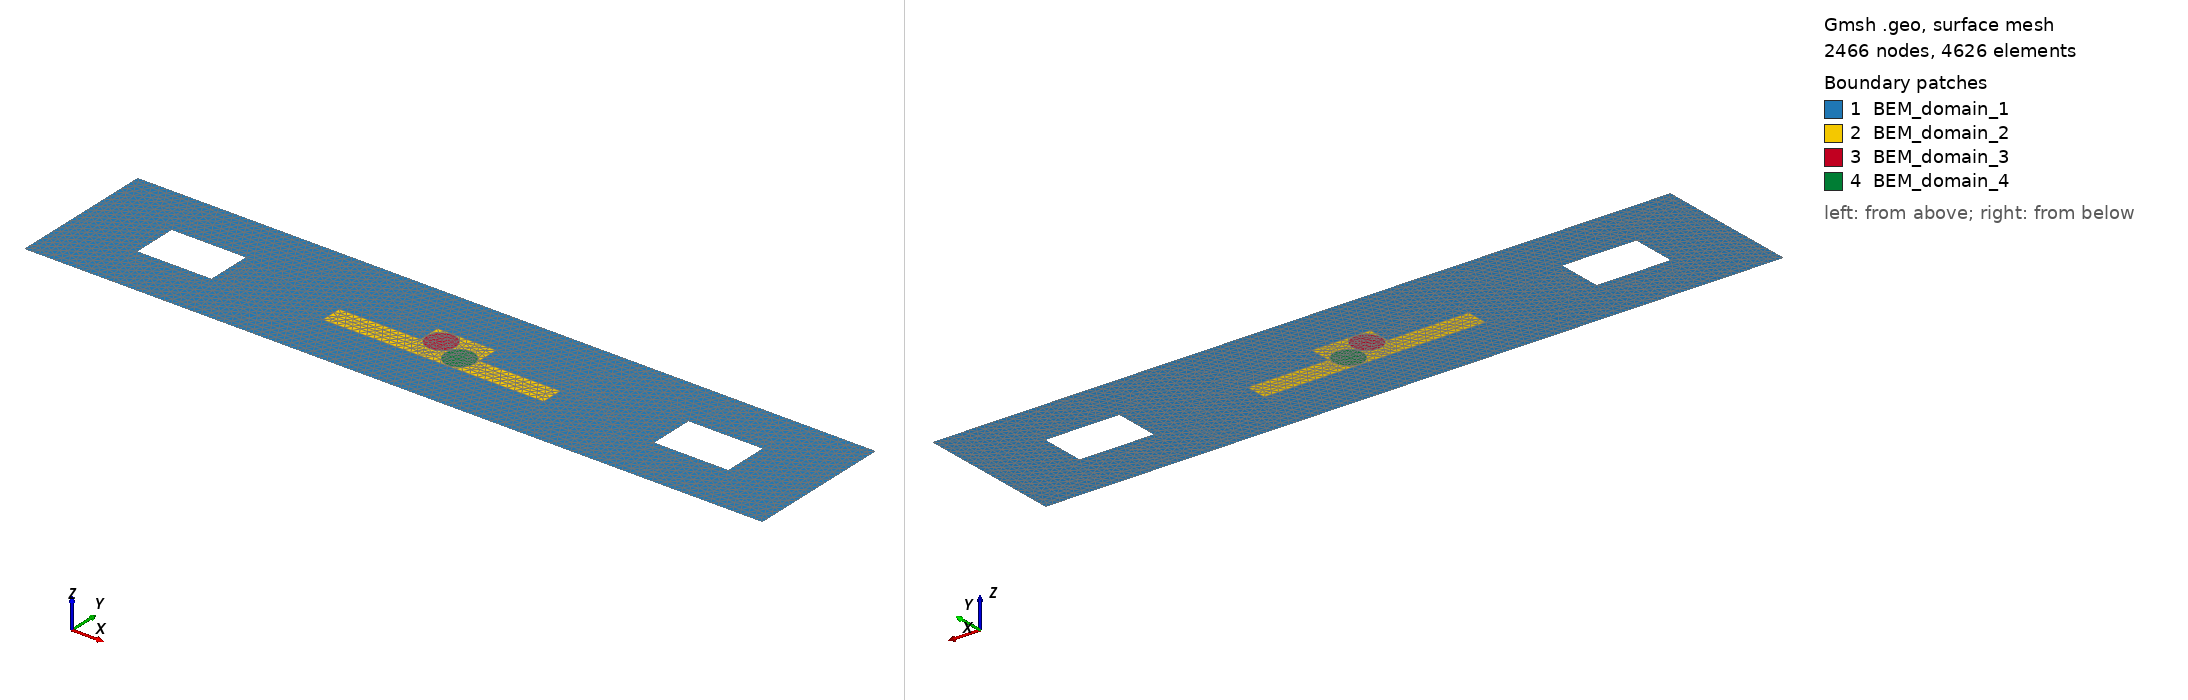

Gmsh geometry script, surface-meshed: 2466 nodes, 4626 surface elements. Boundary patches (legend numbers): 1 BEM_domain_1, 2 BEM_domain_2, 3 BEM_domain_3, 4 BEM_domain_4. Left view from above one corner, right view from below the opposite corner. Legend entries are the model's physical surfaces. The drawing asked Gmsh for element sizes between 1% and 20% of the model's largest extent; the script's own settings can give other sizes.

=== DropletsInChannel.geo (drawn) ===
// ============================================================
//  Electrodes_Channel_T_Shape_Two_Particles_V2.geo
// ============================================================

scale = 1e-6;
epsilon_r_PDMS = 2.8;
epsilon_r_OIL = 9.62;
epsilon_r_WATER = 80.0;
eps0 = 8.8541878128e-12;

Lout_x = 1000*scale; Lout_y = 200*scale;
lc = 2*scale;
lc_part = 1*scale;

// ---- 1. CADRE EXTÉRIEUR ----
Point(1) = {-Lout_x/2, -Lout_y/2, 0, lc};
Point(2) = { Lout_x/2, -Lout_y/2, 0, lc};
Point(3) = { Lout_x/2,  Lout_y/2, 0, lc};
Point(4) = {-Lout_x/2,  Lout_y/2, 0, lc};

Line(1) = {1, 2}; Line(2) = {2, 3}; Line(3) = {3, 4}; Line(4) = {4, 1};

// ---- 2. ÉLECTRODES (Trous dans le PDMS) ----
cx1 = 350*scale; w1 = 100*scale; h1 = 60*scale;
Point(5) = {cx1-w1/2, -h1/2, 0, lc}; Point(6) = {cx1+w1/2, -h1/2, 0, lc};
Point(7) = {cx1+w1/2,  h1/2, 0, lc}; Point(8) = {cx1-w1/2,  h1/2, 0, lc};
Line(5) = {5, 6}; Line(6) = {6, 7}; Line(7) = {7, 8}; Line(8) = {8, 5};

cx2 = -350*scale;
Point(9)  = {cx2-w1/2, -h1/2, 0, lc}; Point(10) = {cx2+w1/2, -h1/2, 0, lc};
Point(11) = {cx2+w1/2,  h1/2, 0, lc}; Point(12) = {cx2-w1/2,  h1/2, 0, lc};
Line(9) = {9, 10}; Line(10) = {10, 11}; Line(11) = {11, 12}; Line(12) = {12, 9};

// ---- 3. CANAL EN T (Inclusion dans le PDMS) ----
cx3 = 0.0; Lx3 = 300.0*scale; Ly3 = 60.0*scale; w_cheminee = 80*scale;
Point(13) = {cx3 - Lx3/2,      -Ly3/2, 0, lc}; Point(14) = {cx3 + Lx3/2,      -Ly3/2, 0, lc};
Point(15) = {cx3 + Lx3/2,       0,      0, lc}; Point(16) = {cx3 + w_cheminee/2, 0,      0, lc};
Point(17) = {cx3 + w_cheminee/2, Ly3/2,  0, lc}; Point(18) = {cx3 - w_cheminee/2, Ly3/2,  0, lc};
Point(19) = {cx3 - w_cheminee/2, 0,      0, lc}; Point(20) = {cx3 - Lx3/2,       0,      0, lc};
Line(13) = {13, 14}; Line(14) = {14, 15}; Line(15) = {15, 16}; Line(16) = {16, 17};
Line(17) = {17, 18}; Line(18) = {18, 19}; Line(19) = {19, 20}; Line(20) = {20, 13};

// ---- 4. PARTICULES (Inclusions dans l'Huile) ----
p1_rad = 20*scale; p1_cx = -19*scale; p1_cy = 9*scale;
Point(21) = {p1_cx, p1_cy, 0, lc_part}; Point(22) = {p1_cx + p1_rad, p1_cy, 0, lc_part};
Point(23) = {p1_cx, p1_cy + p1_rad, 0, lc_part}; Point(24) = {p1_cx - p1_rad, p1_cy, 0, lc_part};
Point(25) = {p1_cx, p1_cy - p1_rad, 0, lc_part};
Circle(21) = {22, 21, 23}; Circle(22) = {23, 21, 24}; Circle(23) = {24, 21, 25}; Circle(24) = {25, 21, 22};

p2_rad = 20*scale; p2_cx = 19.5*scale; p2_cy = -8.5*scale;
Point(26) = {p2_cx, p2_cy, 0, lc_part}; Point(27) = {p2_cx + p2_rad, p2_cy, 0, lc_part};
Point(28) = {p2_cx, p2_cy + p2_rad, 0, lc_part}; Point(29) = {p2_cx - p2_rad, p2_cy, 0, lc_part};
Point(30) = {p2_cx, p2_cy - p2_rad, 0, lc_part};
Circle(25) = {27, 26, 28}; Circle(26) = {28, 26, 29}; Circle(27) = {29, 26, 30}; Circle(28) = {30, 26, 27};

// ---- SURFACES ----
Curve Loop(1) = {1, 2, 3, 4};        // Cadre extérieur
Curve Loop(2) = {5, 6, 7, 8};        // Électrode 1
Curve Loop(3) = {9, 10, 11, 12};     // Électrode 2
Curve Loop(4) = {13, 14, 15, 16, 17, 18, 19, 20}; // Canal

Plane Surface(1) = {1, 2, 3, 4};     // PDMS percé par E1, E2 et le Canal

Curve Loop(5) = {21, 22, 23, 24};    // Particule 1
Curve Loop(6) = {25, 26, 27, 28};    // Particule 2
Plane Surface(2) = {4, 5, 6};        // HUILE percée par P1 et P2
Plane Surface(3) = {5};              // EAU 1
Plane Surface(4) = {6};              // EAU 2

// ---- GROUPES PHYSIQUES (NOUVELLE STRUCTURE) ----
Physical Curve("BEM_outside_E", 100) = {1, 2, 3, 4};
Physical Curve("BEM_Hole_E1_H", 101) = {5, 6, 7, 8};
Physical Curve("BEM_Hole_E2_H", 102) = {9, 10, 11, 12};

// Interface Inclusion : Side A = PDMS (1), Side B = HUILE (2)
Physical Curve("BEM_interface_1_2_inc", 103) = {13:20};

// Interface Inclusion : Side A = HUILE (2), Side B = EAU (3 ou 4)
Physical Curve("BEM_interface_2_3_inc", 104) = {21:24};
Physical Curve("BEM_interface_2_4_inc", 105) = {25:28};

Physical Surface("BEM_domain_1", 1) = {1}; // PDMS
Physical Surface("BEM_domain_2", 2) = {2}; // OIL
Physical Surface("BEM_domain_3", 3) = {3}; // WATER 1
Physical Surface("BEM_domain_4", 4) = {4}; // WATER 2

// ---- PARAMÈTRES ET BCs ----
SetNumber("Materials/BEM_domain_1/Epsilon", epsilon_r_PDMS * eps0);
SetNumber("Materials/BEM_domain_2/Epsilon", epsilon_r_OIL * eps0);
SetNumber("Materials/BEM_domain_3/Epsilon", epsilon_r_WATER * eps0);
SetNumber("Materials/BEM_domain_4/Epsilon", epsilon_r_WATER * eps0);

SetNumber("Boundary Conditions/BEM_outside_E/BEM_domain_1/neumann", 0.0);
SetNumber("Boundary Conditions/BEM_Hole_E1_H/BEM_domain_1/dirichlet", 2000.0);
SetNumber("Boundary Conditions/BEM_Hole_E2_H/BEM_domain_1/dirichlet", 0.0);
